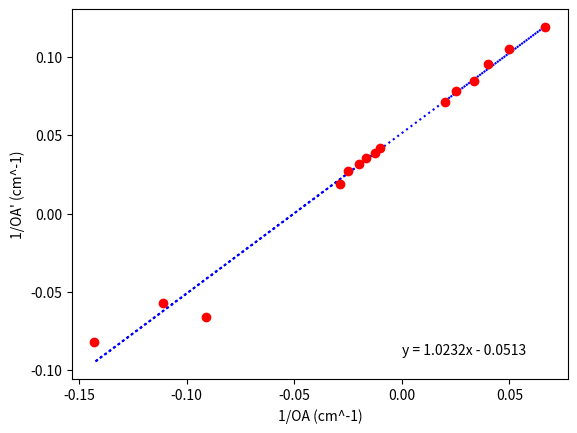

The script that saved this image:
#!/usr/bin/env python3
# -*- coding:utf-8 -*-
# type: ignore

import matplotlib.pyplot as plt
import numpy as np

x = np.array([-100, -80, -60, -50, -40, -35, -11, -9, -7, 15, 20, 25, 30, 40, 50])
y = np.array([24.0, 25.7, 28.3, 31.6, 37.2, 52.5, -15.2, -17.5, -12.2, 8.4, 9.5, 10.5, 11.8, 12.8, 14.1])

x = 1/x
y = 1/y
[a, b] = np.polyfit(x, y, 1)

plt.text(0,-0.09, f"y = {round(a, 4)}x - {round(abs(b), 4)}")
plt.plot(x, a*x+b, "b:")
plt.plot(x, y, "ro")

plt.title("")
plt.xlabel("1/OA (cm^-1)")

plt.ylabel("1/OA' (cm^-1)")
plt.show()
